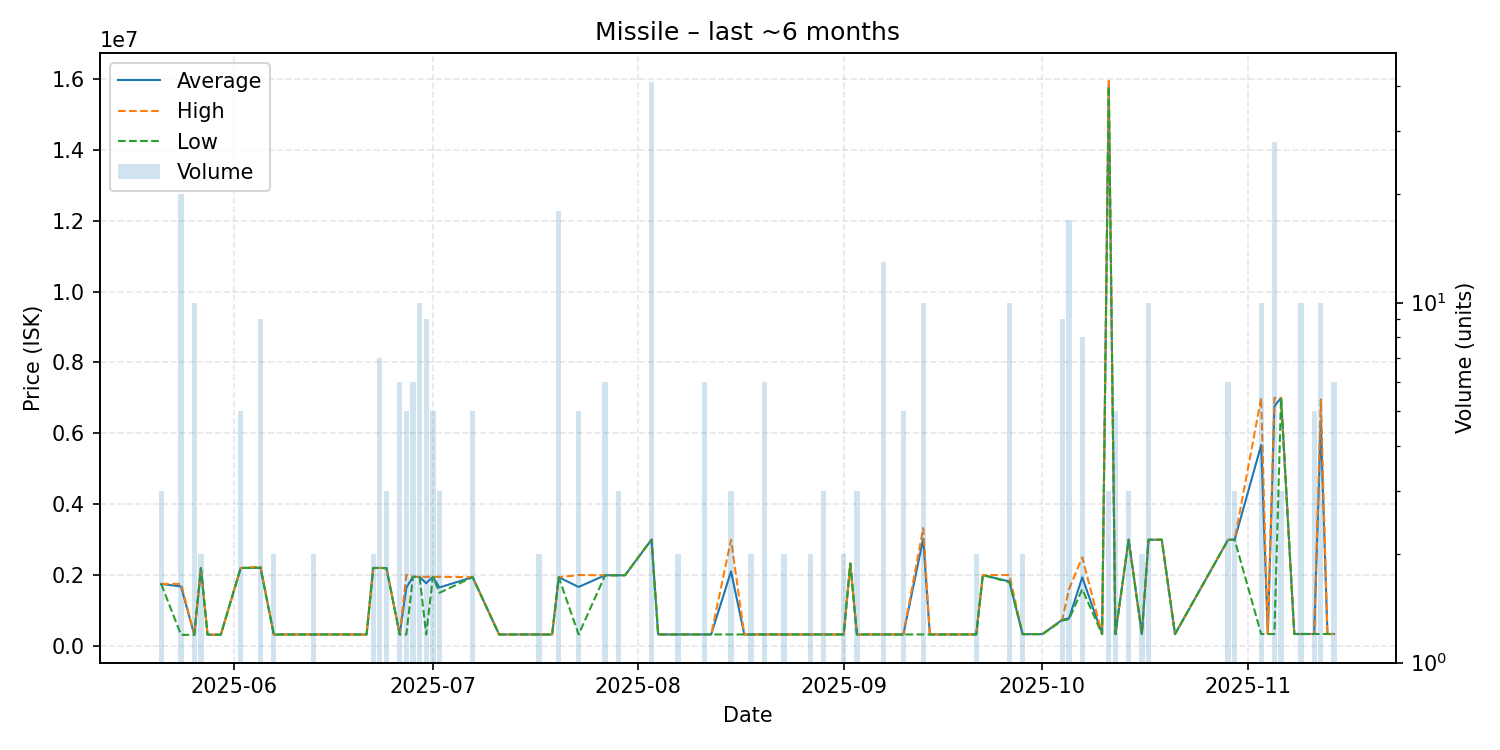

The table this chart was drawn from, first rows:
date, average, highest, lowest, order_count, volume
2025-05-21, 1749000, 1749000, 1749000, 1, 3
2025-05-24, 1677520, 1749000, 311400, 5, 20
2025-05-26, 312000, 312000, 312000, 2, 10
2025-05-27, 2200000, 2200000, 2200000, 2, 2
2025-05-28, 316600, 316600, 316600, 1, 1
2025-05-30, 316600, 316600, 316600, 1, 1
2025-06-02, 2199000, 2199000, 2199000, 1, 5
2025-06-05, 2208556, 2239500, 2200000, 4, 9
2025-06-07, 319400, 319400, 319400, 1, 2
2025-06-08, 322200, 322200, 322200, 1, 1
2025-06-11, 322300, 322300, 322300, 1, 1
2025-06-12, 322300, 322300, 322300, 1, 1
2025-06-13, 322300, 322300, 322300, 1, 2
2025-06-15, 322300, 322300, 322300, 1, 1
2025-06-16, 322300, 322300, 322300, 1, 1
2025-06-17, 322300, 322300, 322300, 1, 1
2025-06-20, 322300, 322300, 322300, 1, 1
2025-06-21, 322300, 322300, 322300, 1, 1
2025-06-22, 2200000, 2200000, 2200000, 1, 2
2025-06-23, 2200000, 2200000, 2200000, 2, 7
2025-06-24, 2196667, 2200000, 2190000, 2, 3
2025-06-26, 322300, 322300, 322300, 1, 6
2025-06-27, 1644460, 2000000, 322300, 3, 5
2025-06-28, 1950000, 1950000, 1950000, 1, 6
2025-06-29, 1946500, 1950000, 1945000, 2, 10
2025-06-30, 1769144, 1950000, 322300, 2, 9
2025-07-01, 1949000, 1949000, 1949000, 2, 5
2025-07-02, 1649333, 1949000, 1499500, 3, 3
2025-07-07, 1940000, 1940000, 1940000, 1, 5
2025-07-11, 322500, 322500, 322500, 1, 1
2025-07-17, 322600, 322600, 322600, 2, 2
2025-07-18, 322600, 322600, 322600, 1, 1
2025-07-19, 322600, 322600, 322600, 1, 1
2025-07-20, 1937722, 1940000, 1936000, 6, 18
2025-07-23, 1663520, 2000000, 322600, 3, 5
2025-07-27, 1994000, 1994000, 1994000, 1, 6
2025-07-28, 1994000, 1994000, 1994000, 1, 1
2025-07-29, 1993667, 1994000, 1993000, 2, 3
2025-07-30, 1994000, 1994000, 1994000, 1, 1
2025-08-03, 3000000, 3000000, 3000000, 6, 41
2025-08-04, 323000, 323000, 323000, 1, 1
2025-08-05, 323000, 323000, 323000, 1, 1
2025-08-07, 323000, 323000, 323000, 1, 2
2025-08-11, 322967, 323000, 322800, 3, 6
2025-08-12, 322800, 322800, 322800, 1, 1
2025-08-15, 2104300, 2995000, 322900, 3, 3
2025-08-17, 322900, 322900, 322900, 1, 1
2025-08-18, 322900, 322900, 322900, 2, 2
2025-08-20, 323000, 323000, 323000, 1, 6
2025-08-22, 322900, 322900, 322900, 1, 1
2025-08-23, 322950, 323000, 322900, 2, 2
2025-08-27, 323000, 323000, 323000, 2, 2
2025-08-29, 323100, 323100, 323100, 1, 3
2025-09-01, 323200, 323200, 323200, 2, 2
2025-09-02, 2323000, 2323000, 2323000, 1, 1
2025-09-03, 323167, 323200, 323100, 3, 3
2025-09-07, 323200, 323200, 323200, 2, 13
2025-09-10, 323200, 323200, 323200, 2, 5
2025-09-13, 3023820, 3324000, 323200, 3, 10
2025-09-14, 323200, 323200, 323200, 1, 1
... 29 more rows
